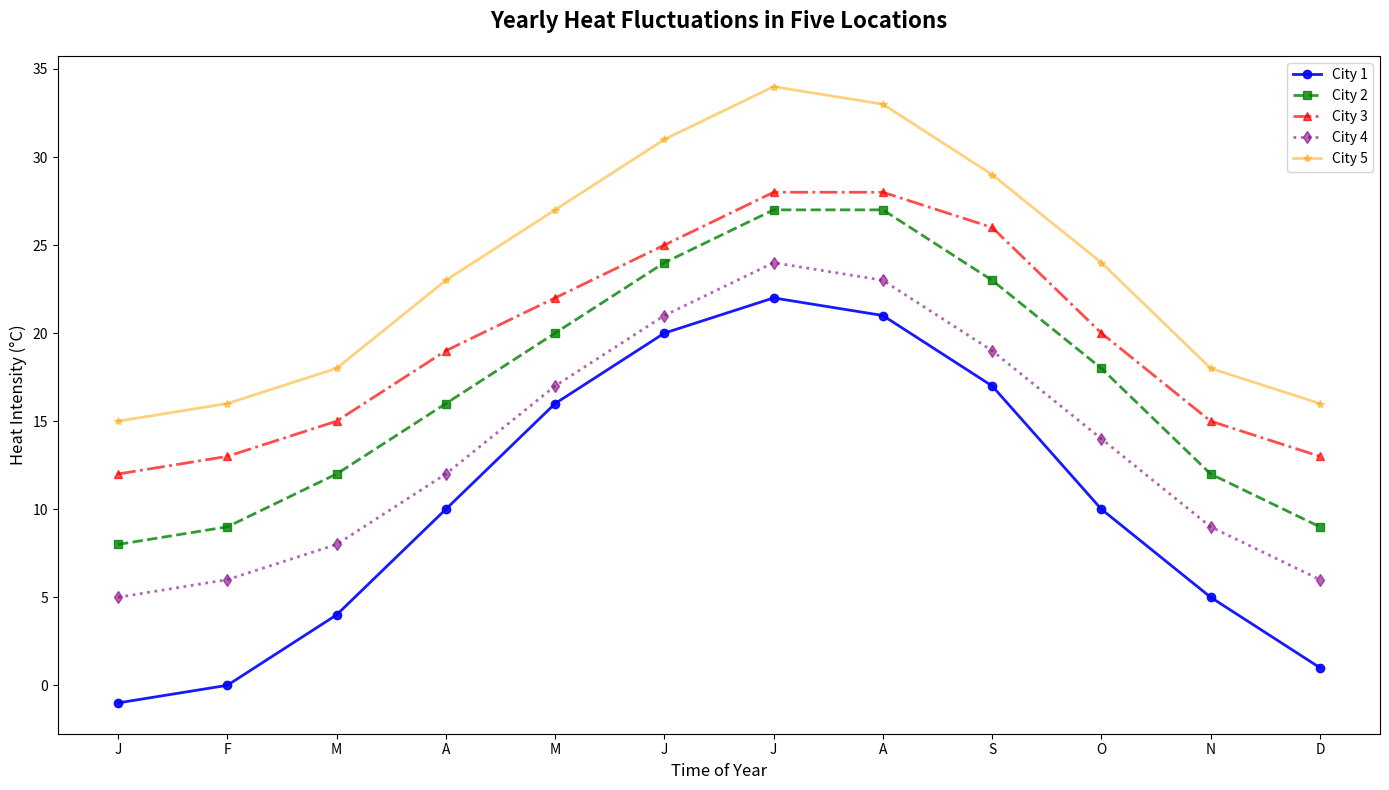

This chart was generated by the following Python code:
import matplotlib.pyplot as plt
import numpy as np

months = np.arange(1, 13)
city1_temps = [-1, 0, 4, 10, 16, 20, 22, 21, 17, 10, 5, 1]
city2_temps = [8, 9, 12, 16, 20, 24, 27, 27, 23, 18, 12, 9]
city3_temps = [12, 13, 15, 19, 22, 25, 28, 28, 26, 20, 15, 13]
city4_temps = [5, 6, 8, 12, 17, 21, 24, 23, 19, 14, 9, 6]  # New data series for City 4
city5_temps = [15, 16, 18, 23, 27, 31, 34, 33, 29, 24, 18, 16]  # New data series for City 5

fig, ax = plt.subplots(figsize=(14, 8))

ax.plot(months, city1_temps, marker='o', linestyle='-', color='blue', linewidth=2, alpha=0.9, label='City 1')
ax.plot(months, city2_temps, marker='s', linestyle='--', color='green', linewidth=2, alpha=0.8, label='City 2')
ax.plot(months, city3_temps, marker='^', linestyle='-.', color='red', linewidth=2, alpha=0.7, label='City 3')
ax.plot(months, city4_temps, marker='d', linestyle=':', color='purple', linewidth=2, alpha=0.6, label='City 4')
ax.plot(months, city5_temps, marker='*', linestyle='-', color='orange', linewidth=2, alpha=0.5, label='City 5')

plt.title('Yearly Heat Fluctuations in Five Locations', fontsize=16, fontweight='bold', pad=20)
plt.xlabel('Time of Year', fontsize=12)
plt.ylabel('Heat Intensity (°C)', fontsize=12)

plt.xticks(months, ['J', 'F', 'M', 'A', 'M', 'J', 'J', 'A', 'S', 'O', 'N', 'D'])

plt.legend()  # Adding legend to differentiate between cities
plt.tight_layout()

plt.show()
